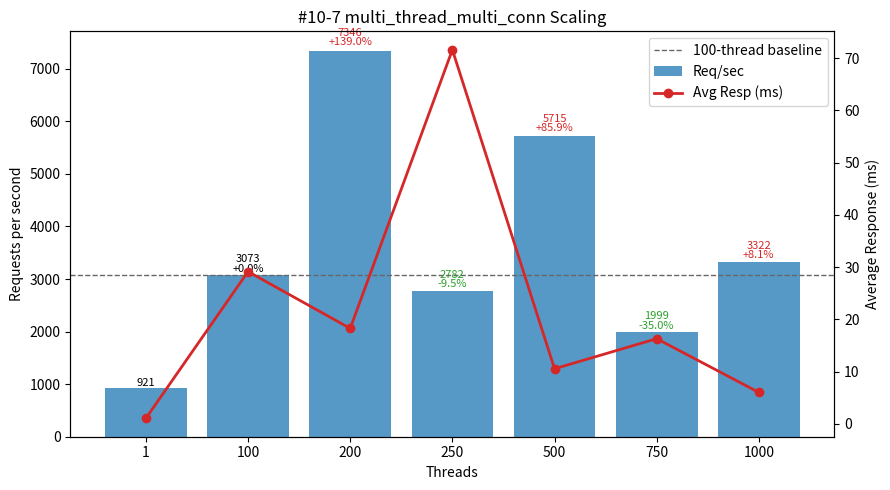

Write Python code to recreate this figure.
#!/usr/bin/env python3
"""
Plot multi_thread_multi_conn performance (#10-7 TiDB GCP Simultaneous Execution Off-Peak dataset) - Threads vs Req/sec and Avg Latency.

Template preserved:
 - DATA constant (threads, req_per_sec, avg_resp_ms, total_time_s)
 - ASCII table: Threads | Req/sec | Avg_ms | Req/sec/Thread | ΔRPS_vs100%
 - 100-thread baseline (deltas & dashed line)
 - Dual-axis matplotlib (bars=RPS, line=latency) with per-bar annotation (RPS + Δ%)
 - Scaling & observations section

Output: #10-7.png
"""

# (threads, req_per_sec, avg_resp_ms, total_time_s)
DATA = [
    (1,    921.46,   1.084, 10.852),
    (100, 3073.36,  29.162,  3.254),
    (200, 7345.93,  18.292,  1.361),
    (250, 2781.75,  71.623,  3.595),
    (500, 5714.87,  10.568,  1.750),
    (750, 1998.97,  16.320,  5.003),
    (1000,3322.01,   6.039,  3.010),
]

PNG_NAME = "#10-7.png"


def analyze(data):
    peak = max(data, key=lambda r: r[1])
    efficiencies = [(t, rps / t) for t, rps, *_ in data if t > 1]
    best_eff = max(efficiencies, key=lambda x: x[1]) if efficiencies else None
    base100 = next((r for r in data if r[0] == 100), None)
    scaling = []
    if base100:
        base_rps = base100[1]
        for t, rps, *_ in data:
            if t >= 100:
                scaling.append((t, rps / base_rps))
    return {"peak": peak, "best_eff": best_eff, "scaling": scaling}


def ascii_table(data):
    base = next((r[1] for r in data if r[0] == 100), None)
    headers = ["Threads", "Req/sec", "Avg_ms", "Req/sec/Thread", "ΔRPS_vs100%"]
    rows = []
    for t, rps, avg_ms, _ in data:
        eff = rps / t
        delta_pct = (rps - base) / base * 100.0 if base and t != 100 else 0.0
        rows.append((t, rps, avg_ms, eff, delta_pct))
    col_widths = []
    for i, h in enumerate(headers):
        max_content = max(len(f"{row[i]:.2f}" if isinstance(row[i], float) else str(row[i])) for row in rows)
        col_widths.append(max(len(h), max_content))

    def fmt(val, i):
        return (f"{val:.2f}" if isinstance(val, float) else str(val)).rjust(col_widths[i])

    lines = [
        " | ".join(headers[i].ljust(col_widths[i]) for i in range(len(headers))),
        "-+-".join('-'*w for w in col_widths)
    ]
    for row in rows:
        lines.append(" | ".join(fmt(row[i], i) for i in range(len(headers))))
    return "\n".join(lines)


def make_plot(data):
    try:
        import matplotlib.pyplot as plt
    except Exception:  # pragma: no cover
        print("[WARN] matplotlib not available, skipping PNG generation.")
        print("Install with: pip install matplotlib")
        return False

    threads = [r[0] for r in data]
    rps = [r[1] for r in data]
    avg_ms = [r[2] for r in data]

    fig, ax1 = plt.subplots(figsize=(9, 5))
    bars = ax1.bar([str(t) for t in threads], rps, color="#1f77b4", alpha=0.75, label="Req/sec")
    ax1.set_xlabel("Threads")
    ax1.set_ylabel("Requests per second")
    ax1.set_title("#10-7 multi_thread_multi_conn Scaling")

    ax2 = ax1.twinx()
    ax2.plot([str(t) for t in threads], avg_ms, color="#d62728", marker="o", linewidth=2, label="Avg Resp (ms)")
    ax2.set_ylabel("Average Response (ms)")

    base_rps = next((r[1] for r in data if r[0] == 100), None)
    if base_rps:
        ax1.axhline(base_rps, color='#666', linestyle='--', linewidth=1, label='100-thread baseline')

    for b, (t, val) in zip(bars, [(r[0], r[1]) for r in data]):
        if base_rps and t >= 100:
            delta_pct = (val - base_rps) / base_rps * 100.0
            delta_str = f"{delta_pct:+.1f}%" if t != 100 else "+0.0%"
            color = '#000' if t == 100 else ('#d62728' if delta_pct > 0 else '#2ca02c')
            ax1.text(b.get_x()+b.get_width()/2, b.get_height()*1.01,
                     f"{val:.0f}\n{delta_str}", ha='center', va='bottom', fontsize=8, color=color, linespacing=0.9)
        else:
            ax1.text(b.get_x()+b.get_width()/2, b.get_height()*1.01,
                     f"{val:.0f}", ha='center', va='bottom', fontsize=8)

    lines, labels = [], []
    for ax in (ax1, ax2):
        L = ax.get_legend_handles_labels()
        lines.extend(L[0]); labels.extend(L[1])
    ax1.legend(lines, labels, loc='upper right')

    fig.tight_layout()
    fig.savefig(PNG_NAME, dpi=140)
    print(f"[OK] Saved plot -> {PNG_NAME}")
    return True


def main():
    print("#10-7 multi_thread_multi_conn dataset:")
    print(ascii_table(DATA))
    results = analyze(DATA)
    peak_threads, peak_rps, peak_avg, _ = results["peak"]
    print(f"\nPeak throughput at {peak_threads} threads: {peak_rps:.2f} req/sec (avg {peak_avg:.3f} ms)")
    if results["best_eff"]:
        t, eff = results["best_eff"]
        print(f"Best per-thread efficiency (t>1) at {t} threads: {eff:.2f} req/sec/thread")
    if results["scaling"]:
        print("\nScaling vs 100-thread baseline (>=100 threads):")
        for t, ratio in results["scaling"]:
            pct = (ratio - 1) * 100
            sign = "+" if pct >= 0 else ""
            print(f"  {t:>4} threads: {ratio*100:5.1f}% of baseline ({sign}{pct:.2f}%)")

    base_rps = next((r[1] for r in DATA if r[0] == 100), None)
    print("\nObservations:")
    print(" - Peak throughput at 200 threads: 7345.93 req/sec (+139.0% vs 100T 3073.36) with lower latency 18.292 ms (-37.3% vs 29.162 ms baseline)")
    print(" - Secondary high: 5714.87 @500T (+85.9%) with further latency improvement 10.568 ms (-63.8% vs baseline)")
    print(" - 1000T delivers 3322.01 (+8.1%) and the best latency 6.039 ms (-79.3%), but throughput is 54.8% below the 200T peak")
    print(" - Regression points: 250T 2781.75 (-9.5%) latency spike 71.623 ms (2.45x); 750T 1998.97 (-34.9%) latency 16.320 ms (-44.0%) yet poor efficiency")
    print(" - Per-thread efficiency: 30.73 (100T) → 36.73 (200T peak) → 11.13 (250T) → 11.43 (500T) → 2.67 (750T) → 3.32 (1000T)")
    print(" - Latency non-monotonic: improves strongly at 200T & 500T, spikes at 250T, remains low at high concurrency (possible batching / scheduler behavior) — verify measurement fidelity")
    print(" - Single-thread to 100T scaling: +234% throughput (921.46 → 3073.36) at cost of ~26.9x latency (1.084 → 29.162 ms)")
    print(" - Trade-offs: 200T maximizes throughput with improved latency; 500T offers solid throughput with even better latency; 1000T optimizes latency but with modest throughput gains vs baseline")
    print(" - Recommendation: run near 200T for peak throughput; consider 500T if latency minimization is priority with still high RPS; use 1000T only if ultra-low latency outweighs throughput loss; avoid 250T & 750T due to instability/inefficiency")
    make_plot(DATA)


if __name__ == "__main__":
    main()
